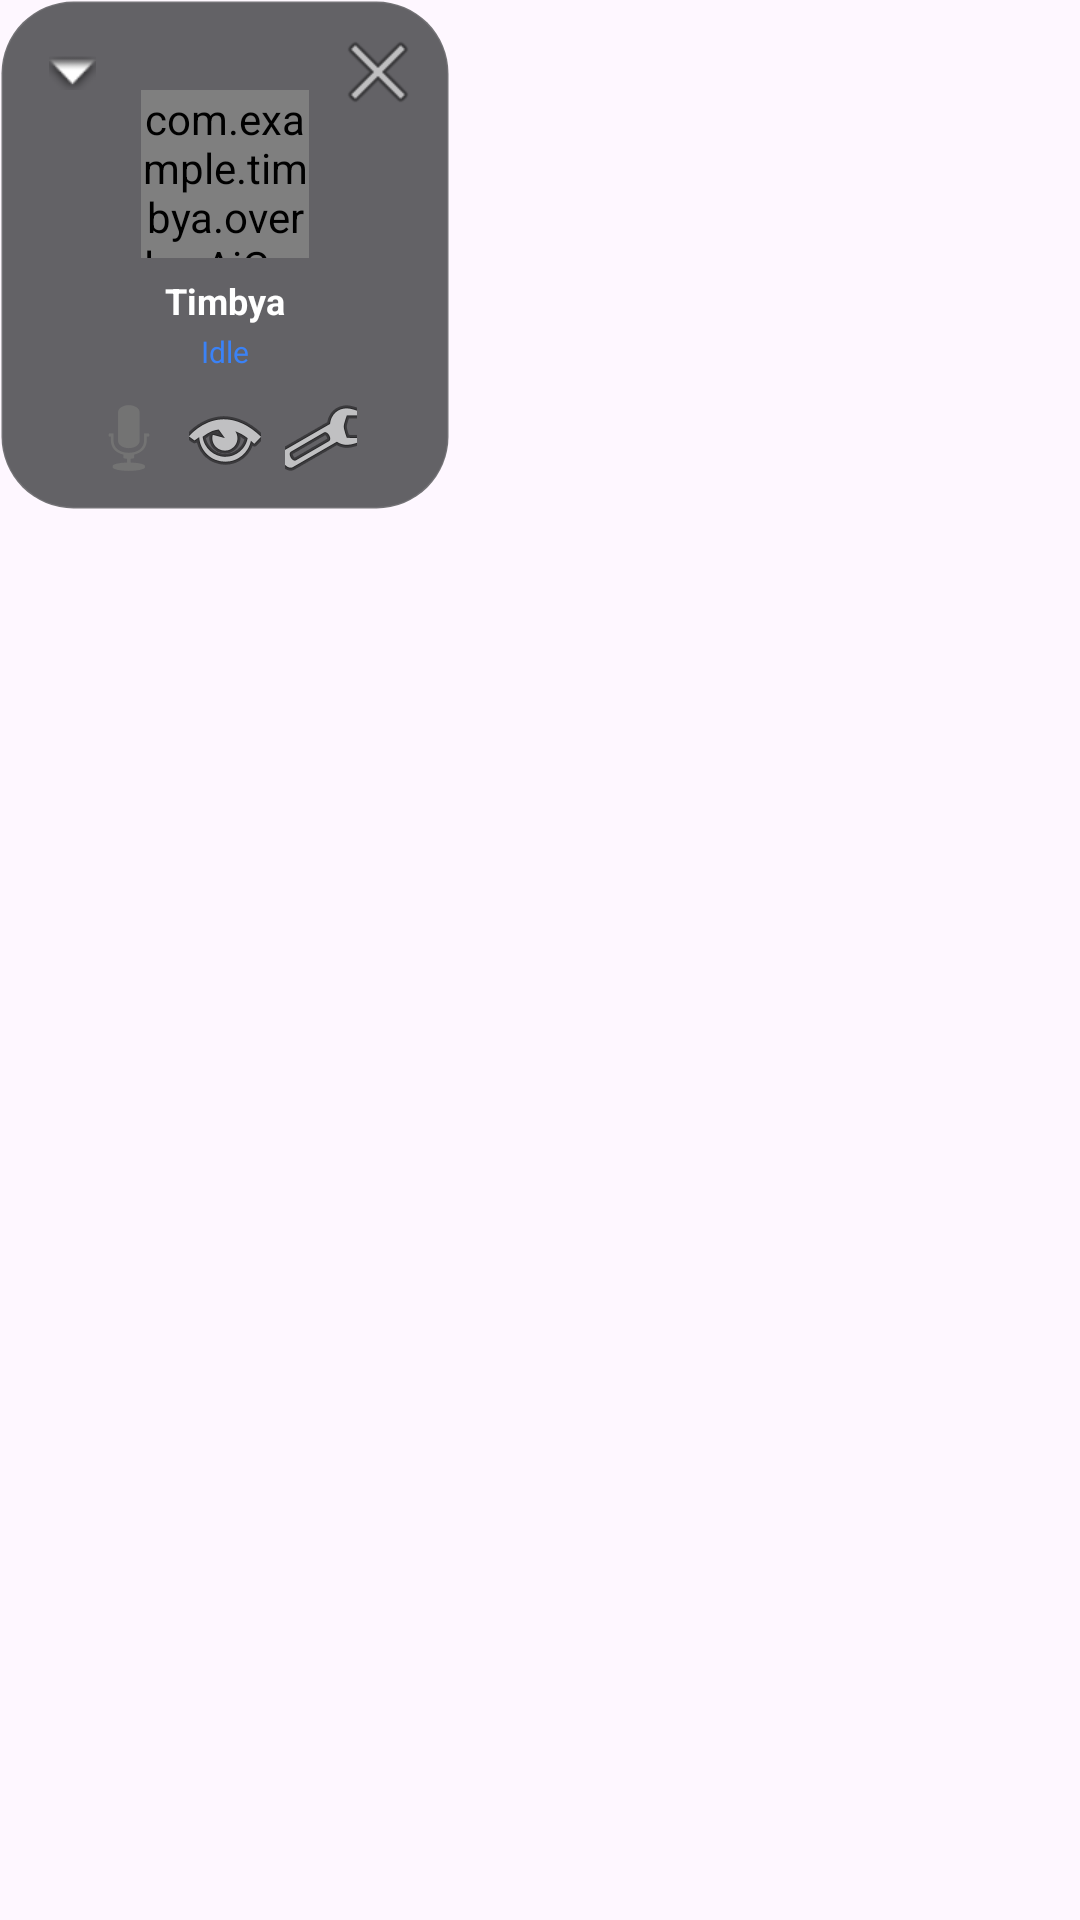

Here is an Android app screen rendered from its layout file. Give the layout XML and the strings, colors and styles it references.
<!-- AndroidManifest.xml: application theme Theme.Timbya -->
<!-- res/layout/overlay_layout.xml -->
<?xml version="1.0" encoding="utf-8"?>
<FrameLayout
    xmlns:android="http://schemas.android.com/apk/res/android"
    android:layout_width="wrap_content"
    android:layout_height="wrap_content">

    <FrameLayout
        android:id="@+id/panelContainer"
        android:layout_width="@dimen/overlay_panel_width"
        android:layout_height="wrap_content"
        android:background="@drawable/bg_glass_card"
        android:elevation="20dp">

        <LinearLayout
            android:layout_width="match_parent"
            android:layout_height="wrap_content"
            android:orientation="vertical"
            android:gravity="center_horizontal"
            android:paddingLeft="@dimen/overlay_panel_padding"
            android:paddingTop="30dp"
            android:paddingRight="@dimen/overlay_panel_padding"
            android:paddingBottom="@dimen/overlay_panel_padding">

            <com.example.timbya.overlay.AiCoreView
                android:id="@+id/aiCore"
                android:layout_width="@dimen/overlay_core_size"
                android:layout_height="@dimen/overlay_core_size" />

            <TextView
                android:id="@+id/title"
                android:layout_width="wrap_content"
                android:layout_height="wrap_content"
                android:layout_marginTop="@dimen/overlay_title_margin_top"
                android:text="Timbya"
                android:textColor="@color/white"
                android:textSize="@dimen/overlay_title_text_size"
                android:textStyle="bold" />

            <TextView
                android:id="@+id/status"
                android:layout_width="wrap_content"
                android:layout_height="wrap_content"
                android:layout_marginTop="@dimen/overlay_status_margin_top"
                android:text="Idle"
                android:textColor="@color/timbya_accent"
                android:textSize="@dimen/overlay_status_text_size" />

            <TextView
                android:id="@+id/reply"
                android:layout_width="match_parent"
                android:layout_height="wrap_content"
                android:layout_marginTop="6dp"
                android:text=""
                android:textColor="@color/white"
                android:textSize="@dimen/overlay_reply_text_size"
                android:visibility="gone" />

            <LinearLayout
                android:layout_width="wrap_content"
                android:layout_height="wrap_content"
                android:layout_marginTop="@dimen/overlay_button_row_margin_top"
                android:gravity="center"
                android:orientation="horizontal">

                <ImageButton
                    android:id="@+id/mic"
                    android:layout_width="@dimen/overlay_button_size"
                    android:layout_height="@dimen/overlay_button_size"
                    android:background="@drawable/bg_button_ripple"
                    android:contentDescription="Mic toggle"
                    android:src="@android:drawable/ic_btn_speak_now" />

                <ImageButton
                    android:id="@+id/btnReadScreen"
                    android:layout_width="@dimen/overlay_button_size"
                    android:layout_height="@dimen/overlay_button_size"
                    android:layout_marginStart="@dimen/overlay_button_gap"
                    android:background="@drawable/bg_button_ripple"
                    android:contentDescription="Read and summarize current screen"
                    android:src="@android:drawable/ic_menu_view" />

                <ImageButton
                    android:id="@+id/btnSettings"
                    android:layout_width="@dimen/overlay_button_size"
                    android:layout_height="@dimen/overlay_button_size"
                    android:layout_marginStart="@dimen/overlay_button_gap"
                    android:background="@drawable/bg_button_ripple"
                    android:contentDescription="Open Timbya settings"
                    android:src="@android:drawable/ic_menu_manage" />

                <ImageButton
                    android:id="@+id/btnUndo"
                    android:layout_width="@dimen/overlay_button_size"
                    android:layout_height="@dimen/overlay_button_size"
                    android:layout_marginStart="@dimen/overlay_button_gap"
                    android:background="@drawable/bg_button_ripple"
                    android:contentDescription="Undo last voice action"
                    android:src="@android:drawable/ic_menu_revert"
                    android:visibility="gone" />
            </LinearLayout>
        </LinearLayout>

        <ImageButton
            android:id="@+id/btnShrink"
            android:layout_width="@dimen/overlay_button_size"
            android:layout_height="@dimen/overlay_button_size"
            android:layout_gravity="top|start"
            android:layout_margin="12dp"
            android:background="@drawable/bg_button_ripple"
            android:contentDescription="Shrink"
            android:src="@android:drawable/arrow_down_float" />

        <ImageButton
            android:id="@+id/btnClose"
            android:layout_width="@dimen/overlay_button_size"
            android:layout_height="@dimen/overlay_button_size"
            android:layout_gravity="top|end"
            android:layout_margin="12dp"
            android:background="@drawable/bg_button_ripple"
            android:contentDescription="Close"
            android:src="@android:drawable/ic_menu_close_clear_cancel" />

    </FrameLayout>

    <FrameLayout
        android:id="@+id/bubble"
        android:layout_width="@dimen/overlay_pill_size"
        android:layout_height="@dimen/overlay_pill_size"
        android:background="@drawable/bg_pill"
        android:visibility="gone">

        <com.example.timbya.overlay.AiCoreView
            android:id="@+id/aiCoreShrunk"
            android:layout_width="match_parent"
            android:layout_height="match_parent"
            android:padding="6dp"/>
    </FrameLayout>

</FrameLayout>
<!-- resources referenced by this layout -->
<resources>
  <color name="timbya_accent">#3B82F6</color>
  <color name="white">#FFFFFFFF</color>
  <dimen name="overlay_button_gap">8dp</dimen>
  <dimen name="overlay_button_row_margin_top">10dp</dimen>
  <dimen name="overlay_button_size">24dp</dimen>
  <dimen name="overlay_core_size">56dp</dimen>
  <dimen name="overlay_panel_padding">12dp</dimen>
  <dimen name="overlay_panel_width">150dp</dimen>
  <dimen name="overlay_pill_size">40dp</dimen>
  <dimen name="overlay_reply_text_size">10sp</dimen>
  <dimen name="overlay_status_margin_top">2dp</dimen>
  <dimen name="overlay_status_text_size">10sp</dimen>
  <dimen name="overlay_title_margin_top">6dp</dimen>
  <dimen name="overlay_title_text_size">12sp</dimen>
  <!-- drawable bg_button_ripple (drawable) -->
  <?xml version="1.0" encoding="utf-8"?>
  <ripple xmlns:android="http://schemas.android.com/apk/res/android"
      android:color="#33FFFFFF">
      <item android:id="@android:id/mask">
          <shape android:shape="oval">
              <solid android:color="@android:color/white"/>
          </shape>
      </item>
  </ripple>
  <!-- drawable bg_glass_card (drawable) -->
  <?xml version="1.0" encoding="utf-8"?>
  <shape xmlns:android="http://schemas.android.com/apk/res/android"
      android:shape="rectangle">
      <solid android:color="@color/timbya_card_bg"/>
      <corners android:radius="24dp"/>
      <stroke android:width="1dp" android:color="@color/timbya_card_border"/>
  </shape>
  <!-- drawable bg_pill (drawable) -->
  <?xml version="1.0" encoding="utf-8"?>
  <shape xmlns:android="http://schemas.android.com/apk/res/android"
      android:shape="oval">
      <solid android:color="@color/timbya_card_bg"/>
      <stroke android:width="1dp" android:color="@color/timbya_card_border"/>
  </shape>
  <style name="Theme.Timbya" parent="Base.Theme.Timbya" />
  <color name="timbya_card_bg">#A6111315</color>
  <color name="timbya_card_border">#1AFFFFFF</color>
  <style name="Base.Theme.Timbya" parent="Theme.Material3.DayNight.NoActionBar">
          
          
      </style>
</resources>
